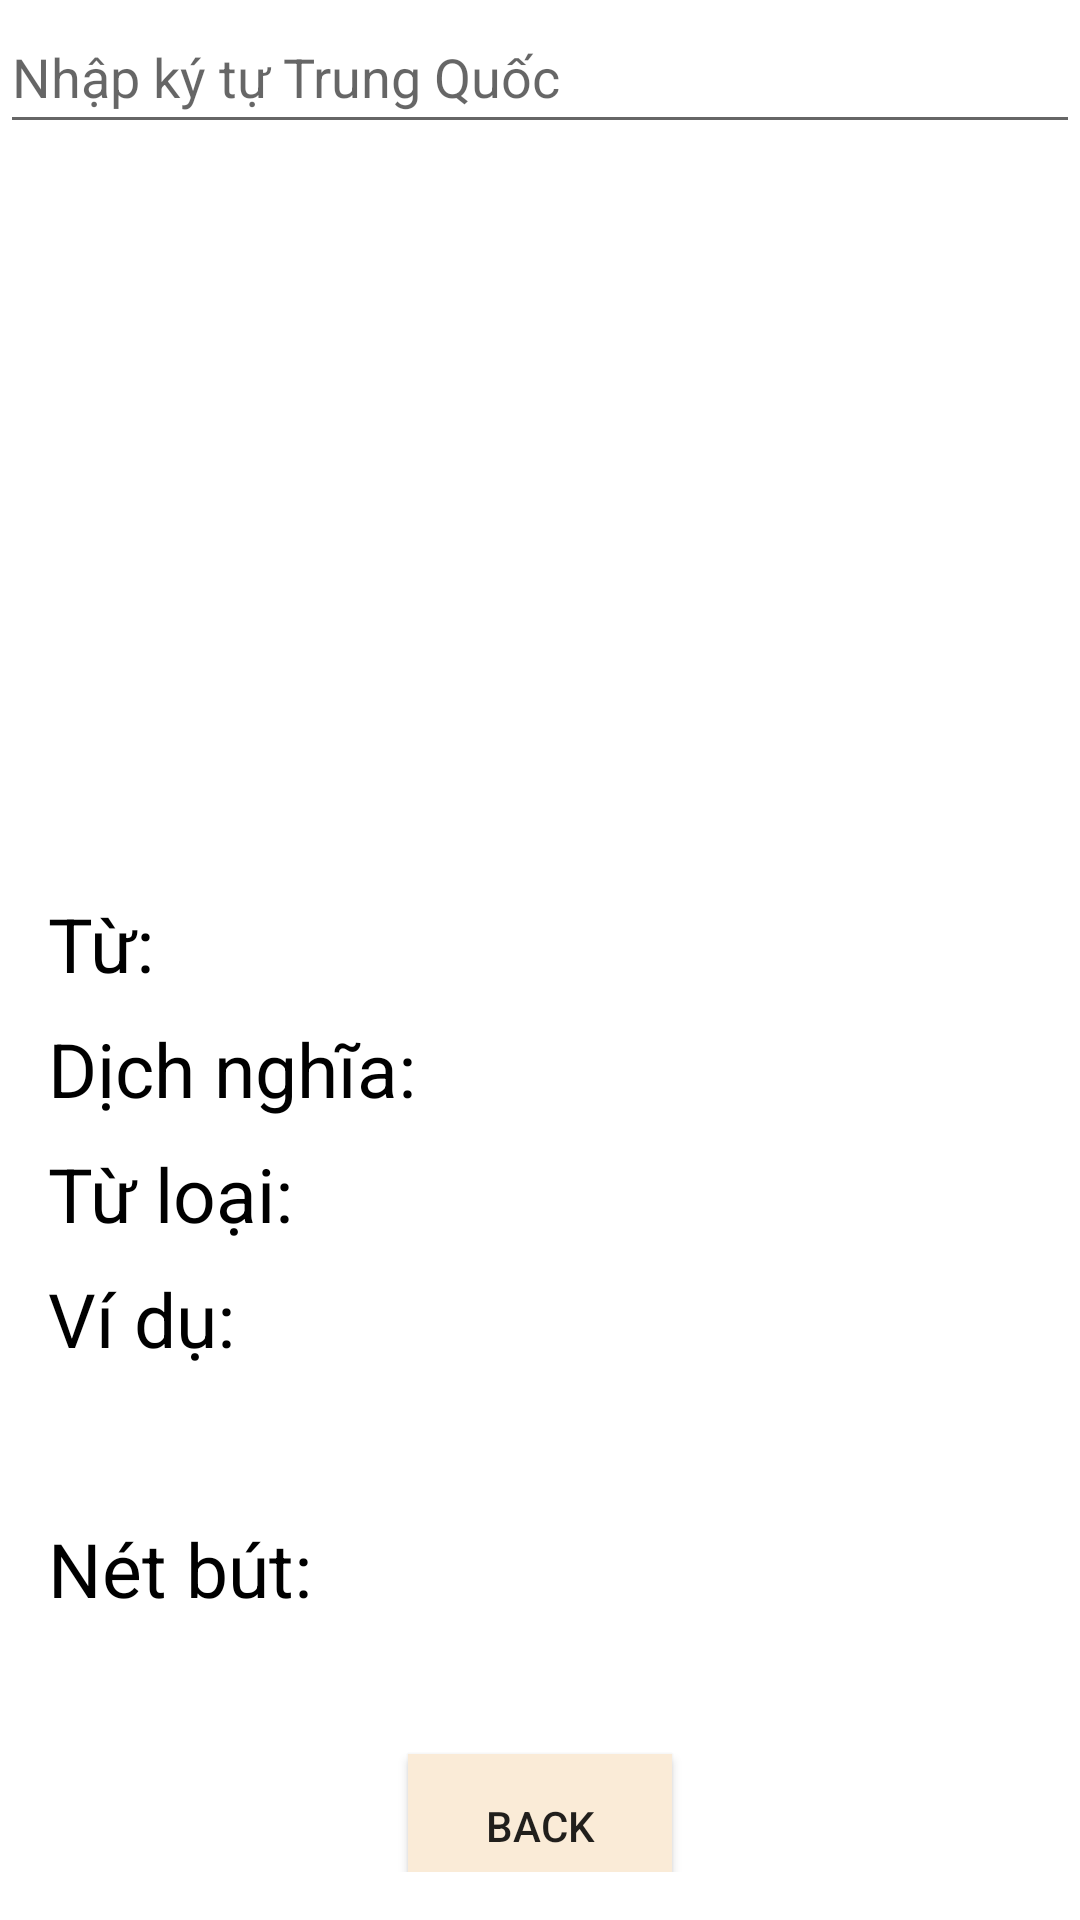

Android layout source for this screen:
<!-- AndroidManifest.xml: application theme Theme.AppCompat.Light.NoActionBar -->
<!-- res/layout/activity_vocabulary_search.xml -->
<?xml version="1.0" encoding="utf-8"?>
<LinearLayout
    xmlns:android="http://schemas.android.com/apk/res/android"
    xmlns:tools="http://schemas.android.com/tools"
    android:layout_width="match_parent"
    android:layout_height="match_parent"
    android:orientation="vertical"
    android:background="#FFFFFF">

    
    <LinearLayout
        android:layout_width="match_parent"
        android:layout_height="wrap_content"
        android:orientation="horizontal"
        android:layout_marginBottom="16dp">

        <EditText
            android:id="@+id/searchEditText"
            android:layout_width="match_parent"
            android:hint="Nhập ký tự Trung Quốc"
            android:layout_height="48dp"
            android:layout_marginBottom="0dp"
            android:inputType="text" />

        <Button
            android:id="@+id/buttonVoiceInput"
            android:layout_width="wrap_content"
            android:layout_height="wrap_content"
            android:text="Write"
            android:onClick="onVoiceInputButtonClicked"
            android:background="#faebd7"
            tools:ignore="HardcodedText" /> 
    </LinearLayout>

    
    <ScrollView
        android:layout_width="match_parent"
        android:layout_height="wrap_content"
        android:layout_weight="1"
        android:padding="16dp">

        <LinearLayout
            android:layout_width="match_parent"
            android:layout_height="wrap_content"
            android:orientation="vertical">

            <TextView
                android:id="@+id/word1TextView"
                android:layout_width="wrap_content"
                android:layout_height="wrap_content"
                android:layout_marginTop="16dp"
                android:textSize="81sp"
                android:textColor="@color/black"
                android:layout_gravity="center"/>

            <TextView
                android:id="@+id/pronunciationTextView"
                android:layout_width="wrap_content"
                android:layout_height="wrap_content"
                android:layout_marginTop="8dp"
                android:textSize="25sp"
                android:textColor="@color/black"/>

            <TextView
                android:id="@+id/wordTextView"
                android:layout_width="wrap_content"
                android:layout_height="wrap_content"
                android:layout_marginTop="16dp"
                android:text="Từ:"
                android:textSize="25sp"
                android:textColor="@color/black"/>

            <TextView
                android:id="@+id/translationTextView"
                android:layout_width="wrap_content"
                android:layout_height="wrap_content"
                android:layout_marginTop="8dp"
                android:text="Dịch nghĩa:"
                android:textSize="25sp"
                android:textColor="@color/black"
                tools:ignore="HardcodedText" />

            <TextView
                android:id="@+id/definitionTextView"
                android:layout_width="wrap_content"
                android:layout_height="wrap_content"
                android:layout_marginTop="8dp"
                android:text="Từ loại:"
                android:textSize="25sp"
                android:textColor="@color/black"
                tools:ignore="HardcodedText" />

            <TextView
                android:id="@+id/exampleTextView"
                android:layout_width="wrap_content"
                android:layout_height="wrap_content"
                android:layout_marginTop="8dp"
                android:text="Ví dụ:"
                android:textSize="25sp"
                android:textColor="@color/black"
                tools:ignore="HardcodedText" />

            <TextView
                android:id="@+id/examplepinyinTextView"
                android:layout_width="wrap_content"
                android:layout_height="wrap_content"
                android:layout_marginTop="8dp"
                android:textSize="25sp"
                android:textColor="@color/black"/>

            <TextView
                android:id="@+id/videoTextView"
                android:layout_width="wrap_content"
                android:layout_height="wrap_content"
                android:layout_marginTop="8dp"
                android:text="Nét bút:"
                android:textSize="25sp"
                android:textColor="@color/black"
                tools:ignore="HardcodedText" />

            <Button
                android:id="@+id/backButton"
                android:layout_width="wrap_content"
                android:layout_height="wrap_content"
                android:text="Back"
                android:onClick="onBackButtonClicked"
                android:layout_gravity="center"
                android:layout_marginTop="45dp"
                android:background="#faebd7"
                tools:ignore="HardcodedText" />
        </LinearLayout>
    </ScrollView>
</LinearLayout>
<!-- resources referenced by this layout -->
<resources>

  <!-- not gathered from this repository: default colours our renderer supplied (Android Studio template values) -->
  <color name="black">#FF000000</color>
</resources>
